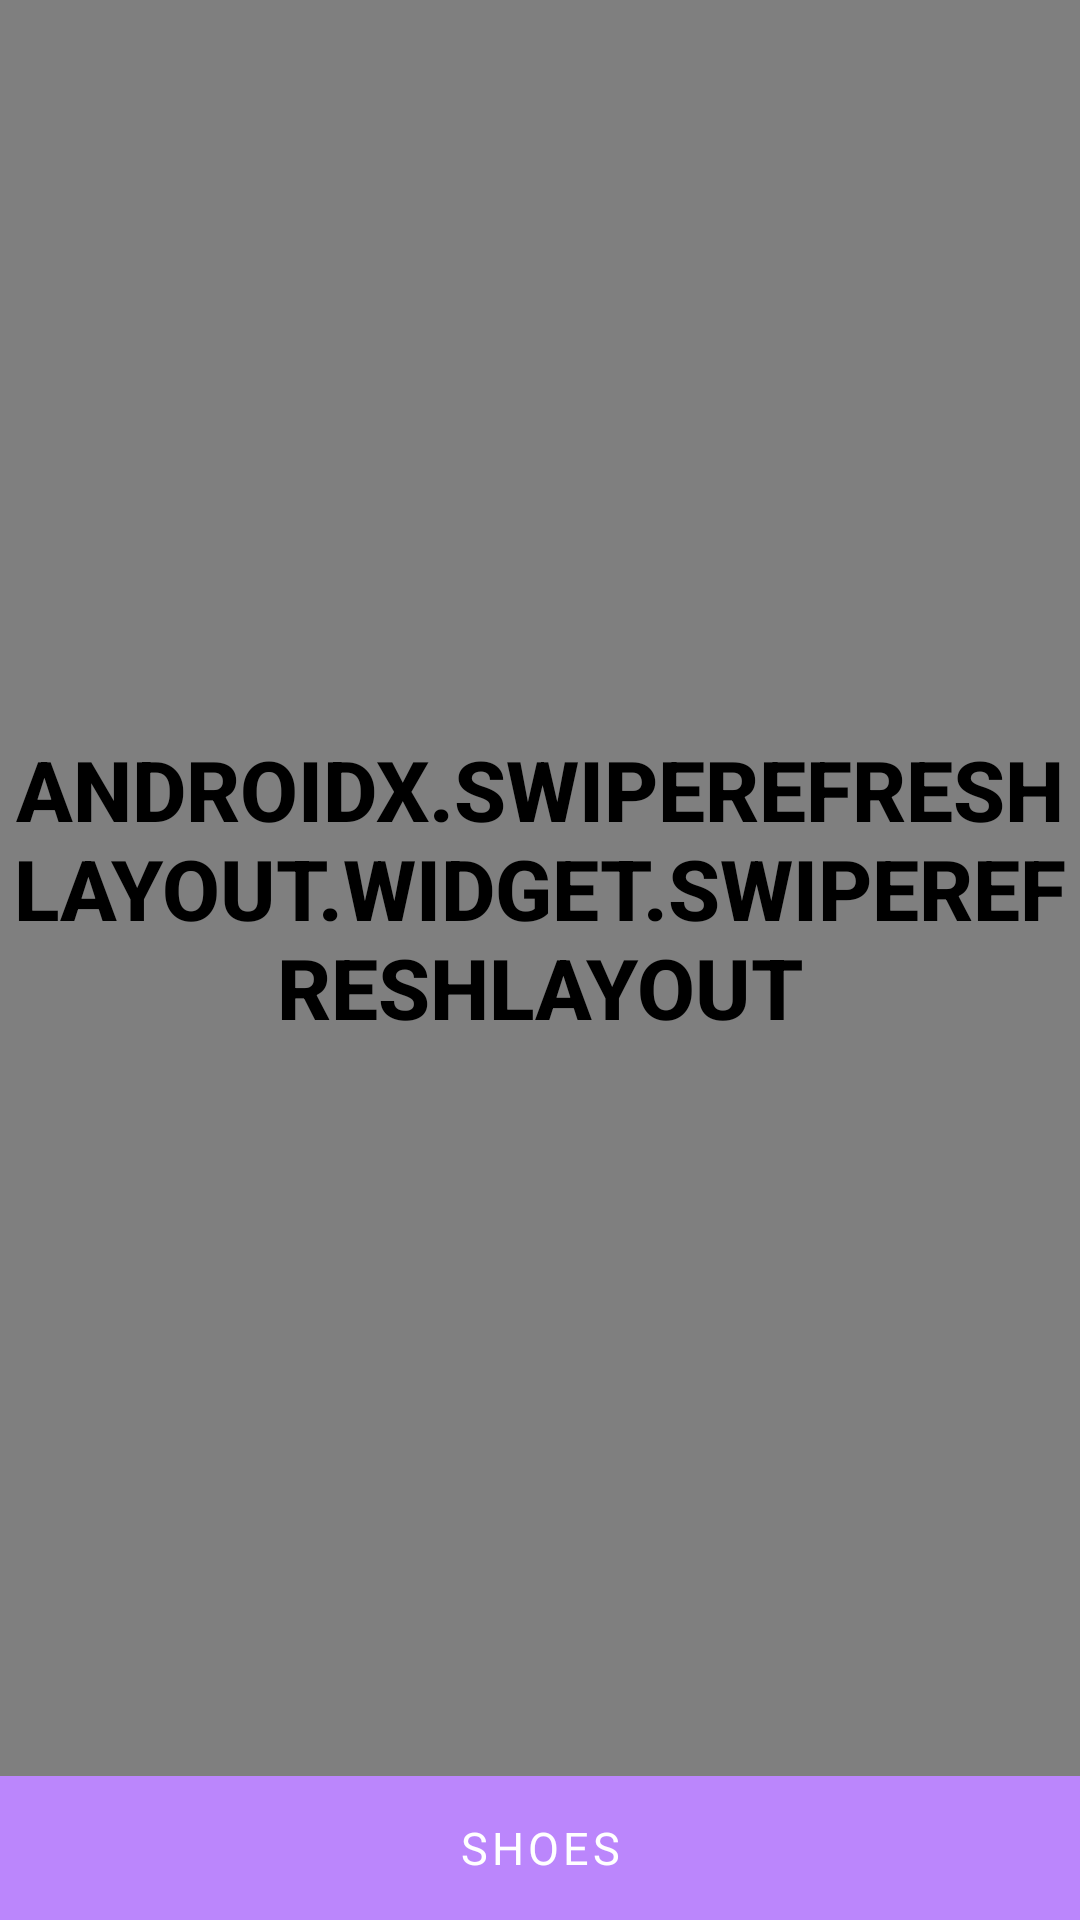

The Android layout XML behind this screen, and the referenced resources:
<!-- AndroidManifest.xml: application theme Theme.ClosetApp -->
<!-- res/layout/activity_saved_shoes.xml -->
<?xml version="1.0" encoding="utf-8"?>
<androidx.constraintlayout.widget.ConstraintLayout xmlns:android="http://schemas.android.com/apk/res/android"
    xmlns:app="http://schemas.android.com/apk/res-auto"
    xmlns:tools="http://schemas.android.com/tools"
    android:layout_width="match_parent"
    android:layout_height="match_parent"
    tools:context=".ui.SavedShoesActivity">

    <com.google.android.material.tabs.TabLayout
        android:id="@+id/tabLayout3"
        android:layout_width="match_parent"
        android:layout_height="wrap_content"
        app:layout_constraintBottom_toBottomOf="parent"
        app:tabBackground="@color/clear"
        app:tabGravity="fill"
        app:tabIndicatorAnimationMode="elastic"
        app:tabIndicatorColor="@color/purple_200"
        app:tabIndicatorGravity="stretch"
        app:tabMaxWidth="1000dp"
        app:tabMinWidth="100dp"
        app:tabMode="fixed"
        app:tabSelectedTextColor="@color/white"
        app:tabTextAppearance="@style/MyCustomTabText"
        app:tabTextColor="#191818">

        <com.google.android.material.tabs.TabItem
            android:layout_width="match_parent"
            android:layout_height="match_parent"
            android:text="Shoes" />


    </com.google.android.material.tabs.TabLayout>

    <ProgressBar
        android:id="@+id/progressBarShoe"
        style="?android:attr/progressBarStyle"
        android:layout_width="wrap_content"
        android:layout_height="wrap_content"
        android:layout_centerInParent="true"
        android:indeterminate="true"
        android:indeterminateTint="@color/purple_200"
        android:indeterminateTintMode="src_atop"
        android:visibility="visible"
        app:layout_constraintBottom_toBottomOf="parent"
        app:layout_constraintEnd_toEndOf="parent"
        app:layout_constraintStart_toStartOf="parent"
        app:layout_constraintTop_toTopOf="parent" />

    <androidx.swiperefreshlayout.widget.SwipeRefreshLayout
        android:id="@+id/swiperefresh3"
        android:layout_width="match_parent"
        android:layout_height="0dp"
        app:layout_constraintBottom_toTopOf="@+id/tabLayout3"
        app:layout_constraintTop_toTopOf="parent"
        tools:layout_editor_absoluteX="29dp">

        <androidx.recyclerview.widget.RecyclerView
            android:id="@+id/recyclerviewSavedShoe"
            android:layout_width="match_parent"
            android:layout_height="match_parent" />
    </androidx.swiperefreshlayout.widget.SwipeRefreshLayout>


</androidx.constraintlayout.widget.ConstraintLayout>
<!-- resources referenced by this layout -->
<resources>
  <color name="clear">#E2E5DE</color>
  <color name="purple_200">#FFBB86FC</color>
  <color name="white">#FFFFFFFF</color>
  <style name="MyCustomTabText" parent="TextAppearance.Design.Tab">
          <item name="android:textSize">15sp</item>
          <item name="fontFamily">@font/designer</item>
      </style>
  <style name="Theme.ClosetApp" style="TextAppearance:@style/MyCustomAppTitle" parent="Theme.MaterialComponents.DayNight.DarkActionBar">
          
          <item name="android:textViewStyle">@style/AppTitle</item>
          <item name="colorPrimary">@color/purple_200</item>
          <item name="colorPrimaryVariant">@color/purple_700</item>
          <item name="colorOnPrimary">@color/white</item>
          
          <item name="colorSecondary">@color/teal_200</item>
          <item name="colorSecondaryVariant">@color/teal_700</item>
          <item name="colorOnSecondary">@color/black</item>
          
          <item name="android:statusBarColor" tools:targetApi="l">@color/purple_200</item>
          
      </style>
  <style name="MyCustomAppTitle" parent="TextAppearance.Design.Tab">
          <item name="android:textSize">23sp</item>
          <item name="android:textStyle">bold</item>
          <item name="fontFamily">@font/designer</item>
      </style>
  <style name="AppTitle" parent="TextAppearance.Design.Tab">
      <item name="android:textSize">28sp</item>
      <item name="android:textStyle">bold</item>
      <item name="fontFamily">@font/designer</item>
  </style>
  <color name="purple_700">#FF3700B3</color>
  <color name="teal_200">#FF03DAC5</color>
  <color name="teal_700">#FF018786</color>
  <color name="black">#FF000000</color>
</resources>
